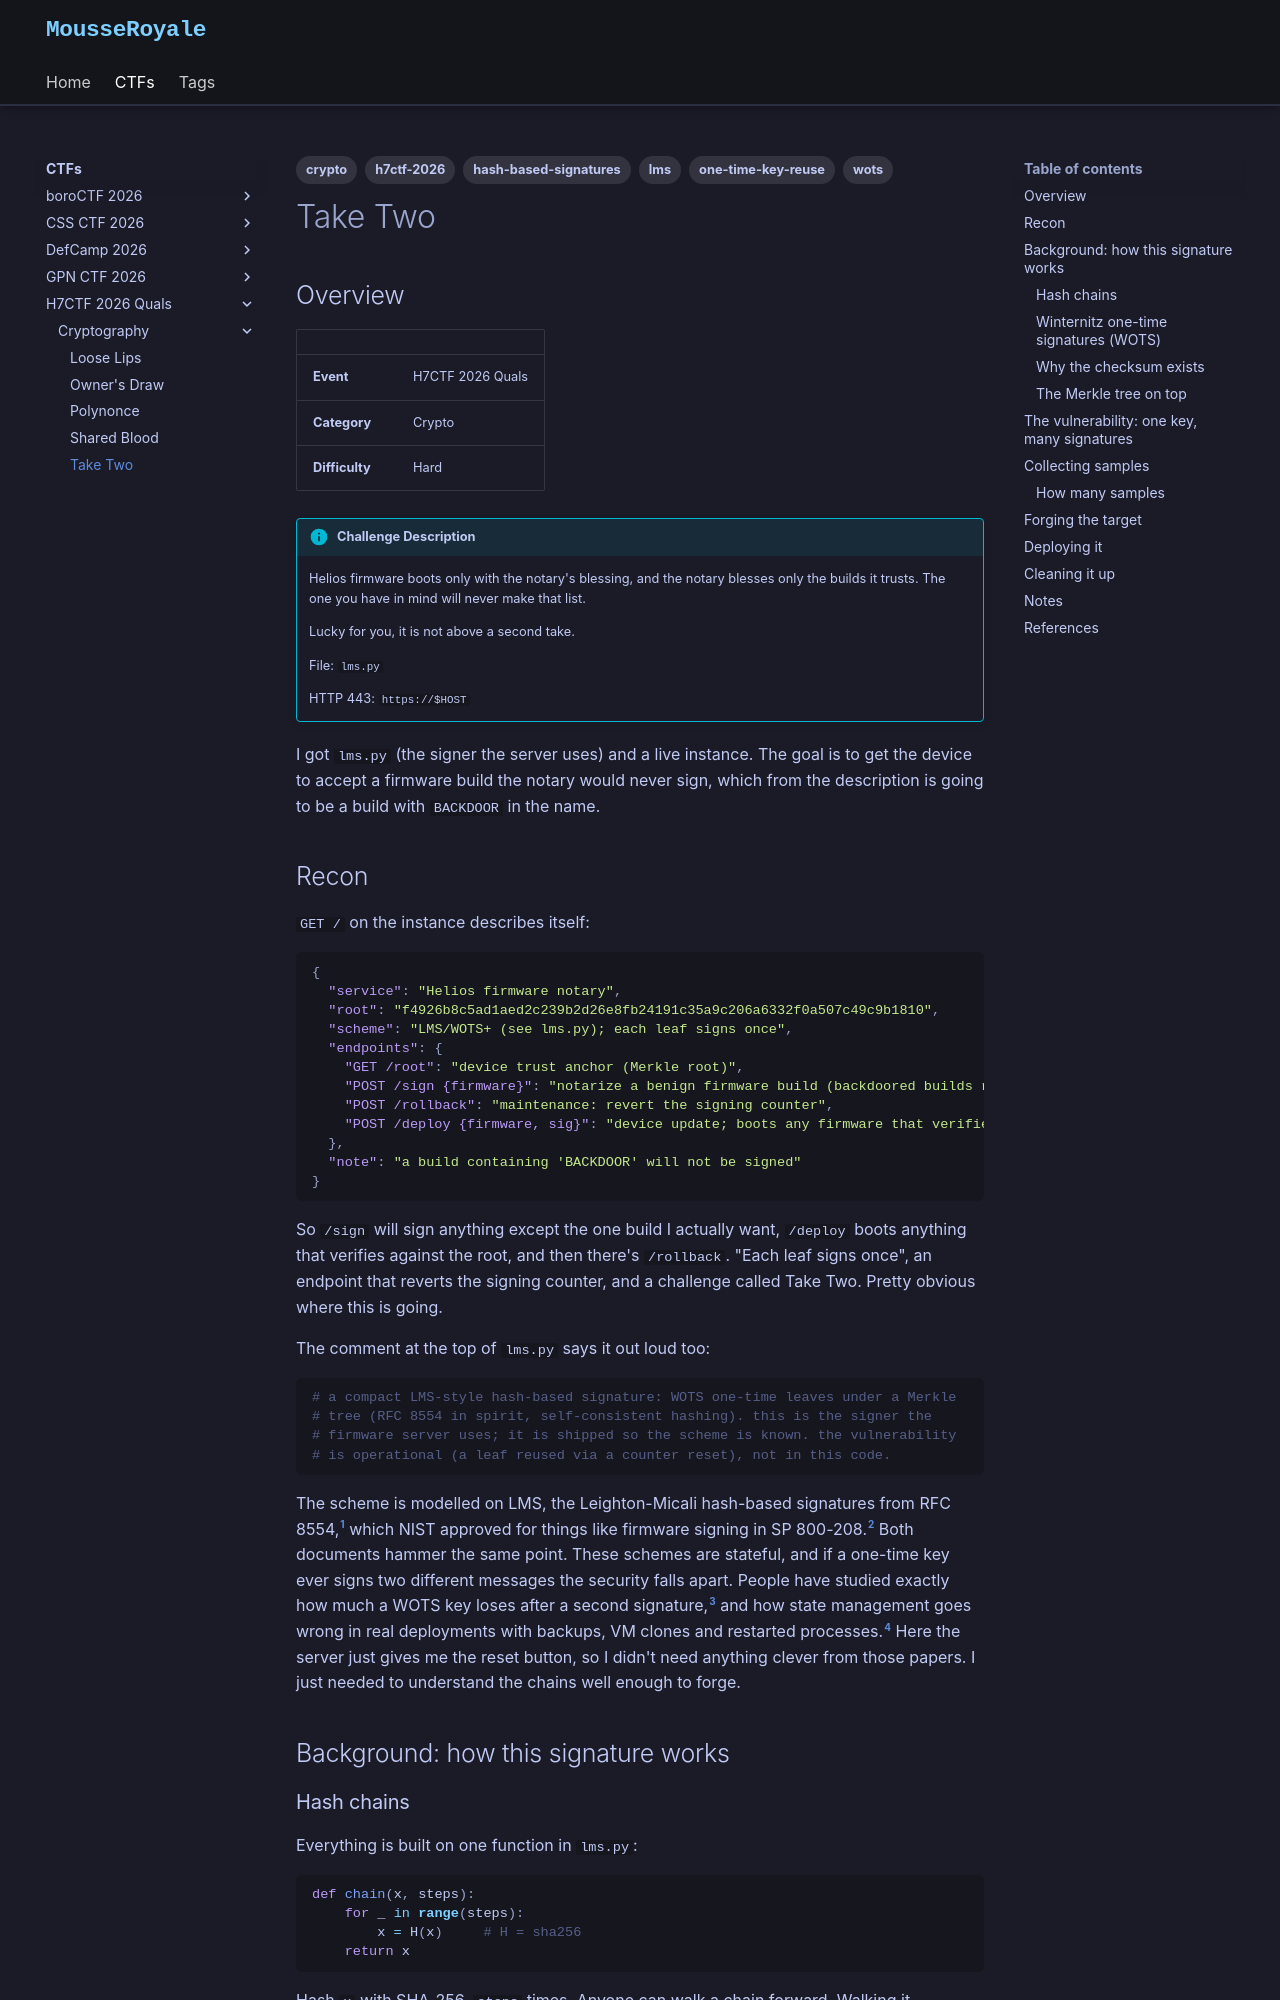

repository: MousseRoyale/mousseroyale.github.io · page: ctfs/h7ctf-2026/crypto/take-two/index.html · generator: mkdocs

---
description: A firmware notary signing with one-time hash-based keys, plus a maintenance endpoint that very helpfully rewinds which key it uses
tags:
  - crypto
  - lms
  - wots
  - hash-based-signatures
  - one-time-key-reuse
  - h7ctf-2026
---

# Take Two

## Overview

| | |
|---|---|
| **Event** | H7CTF 2026 Quals |
| **Category** | Crypto |
| **Difficulty** | Hard |

!!! info "Challenge Description"
    Helios firmware boots only with the notary's blessing, and the notary blesses only the builds it trusts. The one you have in mind will never make that list.

    Lucky for you, it is not above a second take.

    File: `lms.py`

    HTTP 443: `https://$HOST`

I got `lms.py` (the signer the server uses) and a live instance. The goal is to get the device to accept a firmware build the notary would never sign, which from the description is going to be a build with `BACKDOOR` in the name.

## Recon

`GET /` on the instance describes itself:

```json
{
  "service": "Helios firmware notary",
  "root": "f4926b8c5ad1aed2c239b2d26e8fb24191c35a9c206a6332f0a507c49c9b1810",
  "scheme": "LMS/WOTS+ (see lms.py); each leaf signs once",
  "endpoints": {
    "GET /root": "device trust anchor (Merkle root)",
    "POST /sign {firmware}": "notarize a benign firmware build (backdoored builds refused)",
    "POST /rollback": "maintenance: revert the signing counter",
    "POST /deploy {firmware, sig}": "device update; boots any firmware that verifies against the root"
  },
  "note": "a build containing 'BACKDOOR' will not be signed"
}
```

So `/sign` will sign anything except the one build I actually want, `/deploy` boots anything that verifies against the root, and then there's `/rollback`. "Each leaf signs once", an endpoint that reverts the signing counter, and a challenge called Take Two. Pretty obvious where this is going.

The comment at the top of `lms.py` says it out loud too:

```python
# a compact LMS-style hash-based signature: WOTS one-time leaves under a Merkle
# tree (RFC 8554 in spirit, self-consistent hashing). this is the signer the
# firmware server uses; it is shipped so the scheme is known. the vulnerability
# is operational (a leaf reused via a counter reset), not in this code.
```

The scheme is modelled on LMS, the Leighton-Micali hash-based signatures from RFC 8554,[^rfc8554] which NIST approved for things like firmware signing in SP 800-208.[^sp800208] Both documents hammer the same point. These schemes are stateful, and if a one-time key ever signs two different messages the security falls apart. People have studied exactly how much a WOTS key loses after a second signature,[^oops] and how state management goes wrong in real deployments with backups, VM clones and restarted processes.[^statemgmt] Here the server just gives me the reset button, so I didn't need anything clever from those papers. I just needed to understand the chains well enough to forge.

## Background: how this signature works

### Hash chains

Everything is built on one function in `lms.py`:

```python
def chain(x, steps):
    for _ in range(steps):
        x = H(x)     # H = sha256
    return x
```

Hash `x` with SHA-256, `steps` times. Anyone can walk a chain forward. Walking it backward means inverting SHA-256, which nobody can do. That one-way-ness is what the whole attack plays with.
